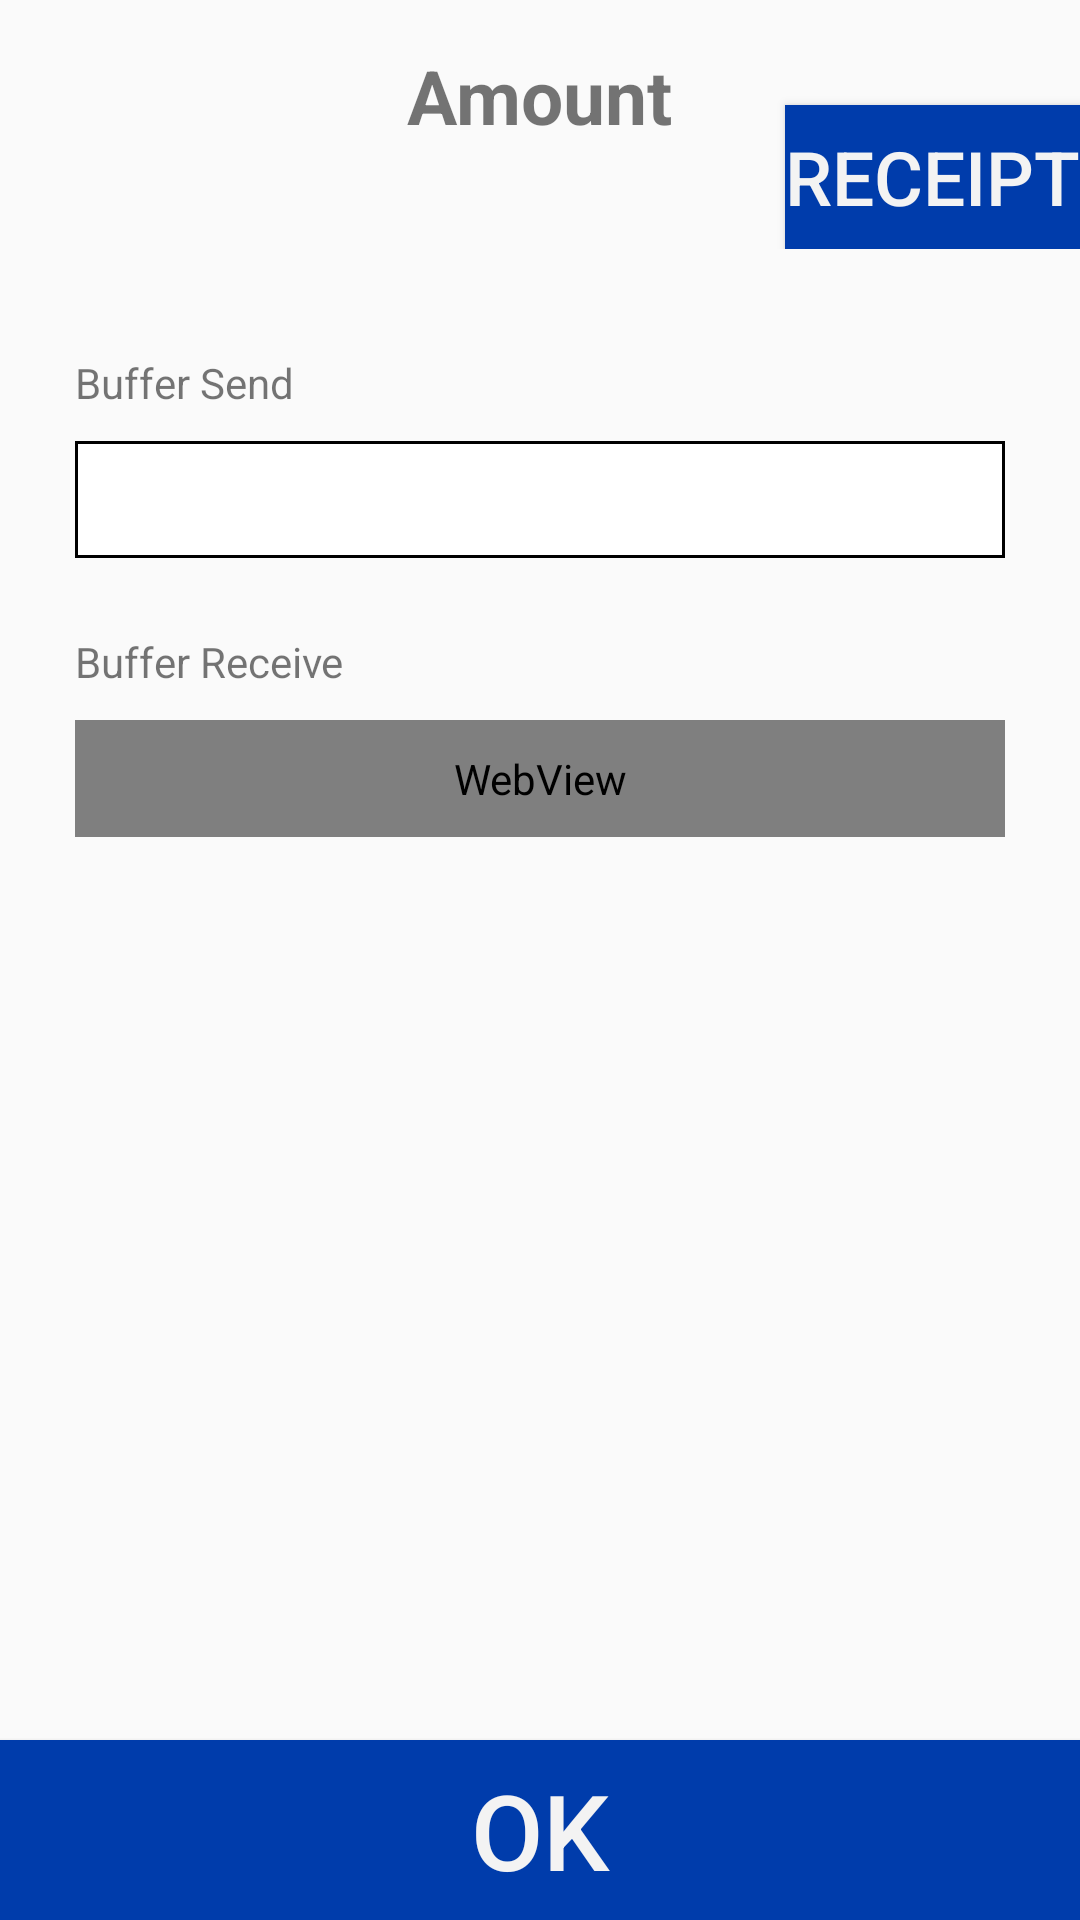

Android layout source for this screen:
<!-- AndroidManifest.xml: application theme SplashTheme -->
<!-- res/layout/buffer_response_fragment.xml -->
<?xml version="1.0" encoding="utf-8"?>
<layout>

    <RelativeLayout xmlns:android="http://schemas.android.com/apk/res/android"
        xmlns:tools="http://schemas.android.com/tools"
        android:layout_width="match_parent"
        android:layout_height="match_parent"
        tools:context=".ui.fragment.response.buffer.BufferResponseFragment">

        <ScrollView
            android:layout_width="match_parent"
            android:layout_height="match_parent"
            android:layout_above="@+id/ok_button"
            android:layout_marginBottom="@dimen/dp25">

            <LinearLayout
                android:layout_width="match_parent"
                android:layout_height="match_parent"
                android:orientation="vertical">

                <RelativeLayout
                    android:layout_width="match_parent"
                    android:layout_height="wrap_content">

                <TextView
                    android:layout_width="wrap_content"
                    android:layout_height="wrap_content"
                    android:layout_centerHorizontal="true"
                    android:layout_marginTop="@dimen/dp15"
                    android:text="Amount"
                    android:textSize="@dimen/dp25"
                    android:textStyle="bold" />

                    <Button
                        android:id="@+id/print_receipt"
                        android:layout_width="wrap_content"
                        android:layout_height="wrap_content"
                        android:layout_alignParentEnd="true"
                        android:layout_marginTop="@dimen/dp35"
                        android:background="@color/blue"
                        android:gravity="center"
                        android:text="Receipt"
                        android:textColor="@color/white"
                        android:textSize="@dimen/dp25" />

                </RelativeLayout>
                <TextView
                    android:layout_width="wrap_content"
                    android:layout_height="wrap_content"
                    android:layout_marginHorizontal="@dimen/dp25"
                    android:layout_marginTop="@dimen/dp35"
                    android:text="Buffer Send" />

                <TextView
                    android:id="@+id/buffer_send"
                    android:layout_width="match_parent"
                    android:layout_height="wrap_content"
                    android:layout_marginHorizontal="@dimen/dp25"
                    android:layout_marginTop="@dimen/dp10"
                    android:background="@drawable/border"
                    android:padding="@dimen/dp10" />

                <TextView
                    android:layout_width="wrap_content"
                    android:layout_height="wrap_content"
                    android:layout_marginHorizontal="@dimen/dp25"
                    android:layout_marginTop="@dimen/dp25"
                    android:text="Buffer Receive" />

                <WebView
                    android:id="@+id/buffer_receive"
                    android:layout_width="match_parent"
                    android:layout_height="wrap_content"
                    android:layout_marginHorizontal="@dimen/dp25"
                    android:layout_marginTop="@dimen/dp10"
                    android:background="@drawable/border"
                    android:padding="@dimen/dp10" />

            </LinearLayout>
        </ScrollView>

        <Button
            android:id="@+id/ok_button"
            android:layout_width="match_parent"
            android:layout_height="@dimen/dp60"
            android:layout_alignParentBottom="true"
            android:background="@color/blue"
            android:gravity="center"
            android:text="OK"
            android:textColor="@color/white"
            android:textSize="@dimen/dp35" />

    </RelativeLayout>
</layout>
<!-- resources referenced by this layout -->
<resources>
  <color name="blue">#003CAB</color>
  <color name="white">#F3F3F3</color>
  <dimen name="dp10">10dp</dimen>
  <dimen name="dp15">15dp</dimen>
  <dimen name="dp25">25dp</dimen>
  <dimen name="dp35">35dp</dimen>
  <dimen name="dp60">60dp</dimen>
  <!-- drawable border (drawable) -->
  <shape xmlns:android="http://schemas.android.com/apk/res/android" android:shape="rectangle" >
      <solid android:color="@android:color/white" />
  
      <stroke android:width="1dip" android:color="#000000" />
  
  </shape>
  <style name="SplashTheme" parent="Theme.AppCompat.Light.NoActionBar" />
</resources>
